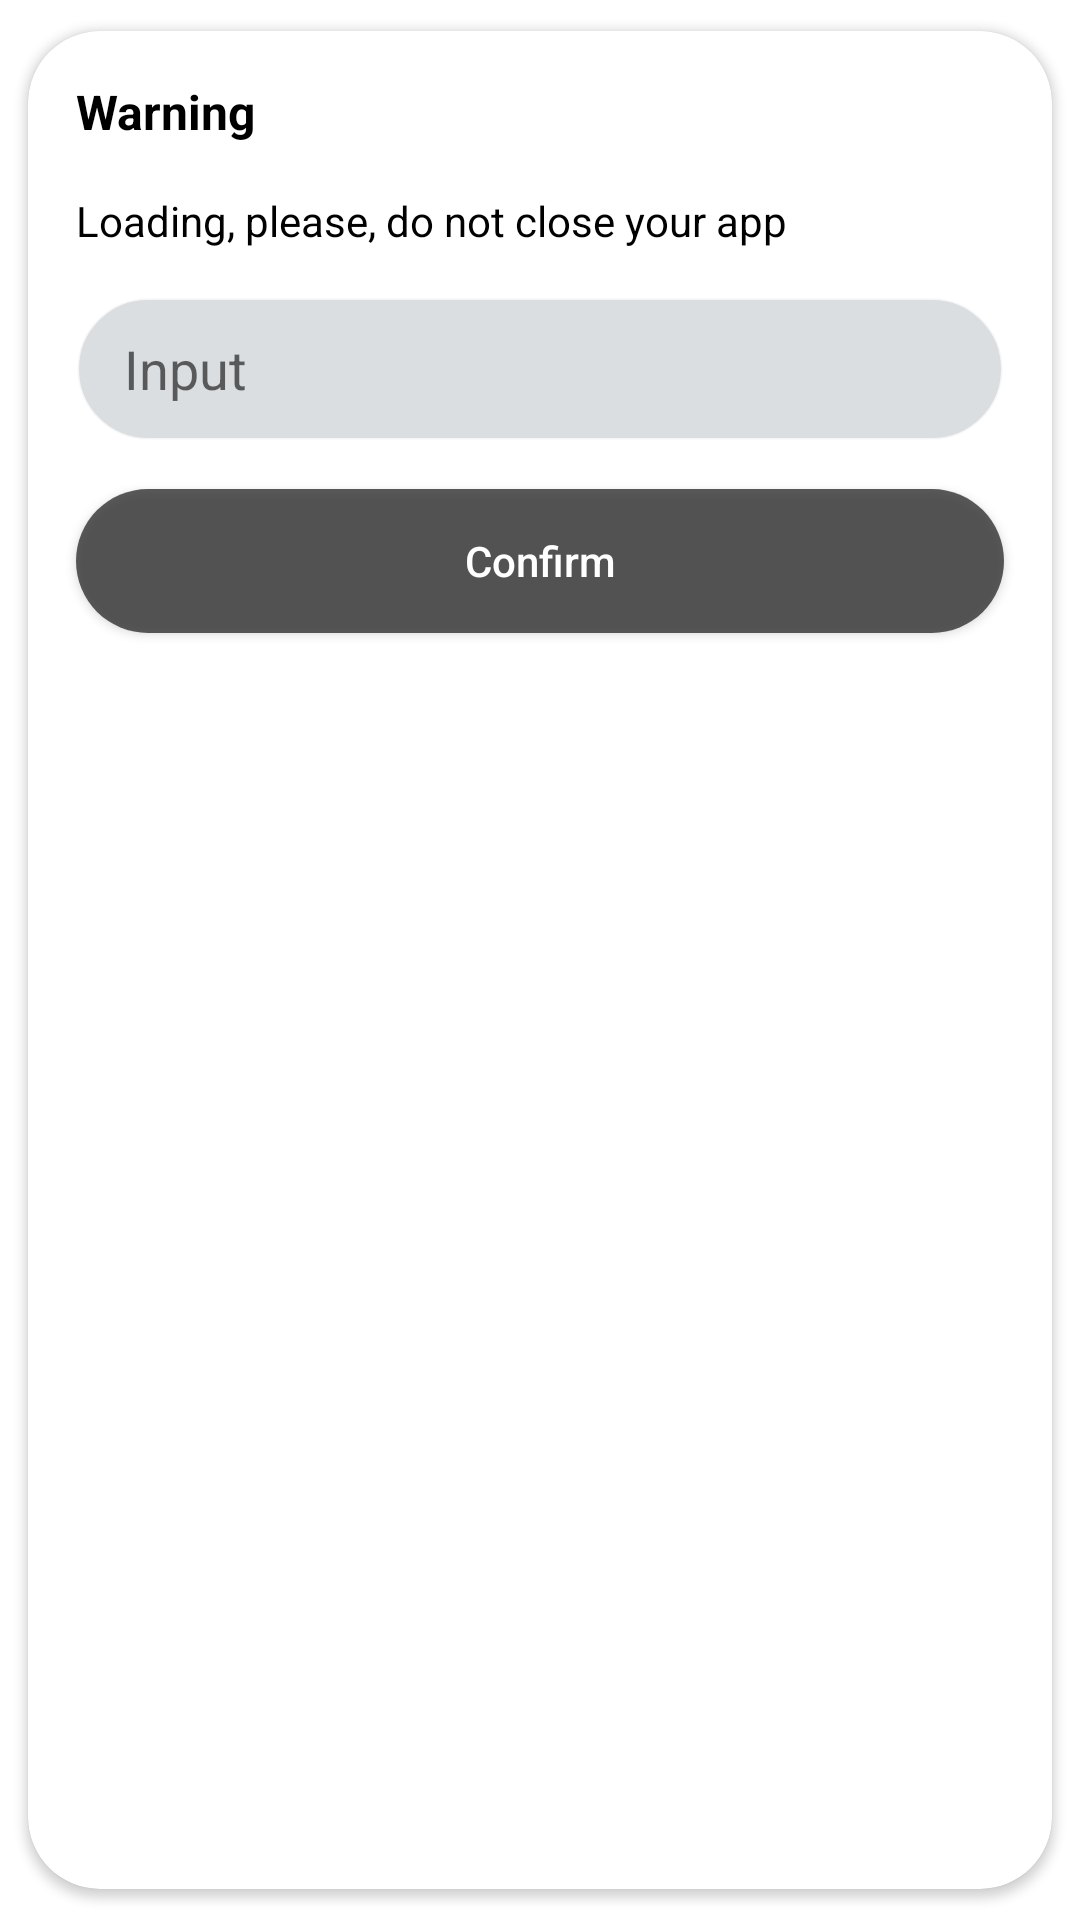

Reconstruct the res/layout file that produces this screen, plus the resources it refers to.
<!-- AndroidManifest.xml: application theme Theme.PlateFinder -->
<!-- res/layout/dialog_text_input.xml -->
<?xml version="1.0" encoding="utf-8"?>
<androidx.cardview.widget.CardView xmlns:android="http://schemas.android.com/apk/res/android"
    xmlns:app="http://schemas.android.com/apk/res-auto"
    android:layout_width="match_parent"
    android:layout_height="wrap_content"
    android:layout_margin="24dp"
    android:orientation="vertical"
    app:cardCornerRadius="24dp"
    app:cardUseCompatPadding="true">

    <LinearLayout
        android:layout_width="match_parent"
        android:layout_height="wrap_content"
        android:orientation="vertical">

        <TextView
            android:id="@+id/title"
            android:layout_width="match_parent"
            android:layout_height="wrap_content"
            android:padding="16dp"
            android:text="@string/warning"
            android:textColor="@color/black"
            android:textSize="16sp"
            android:textStyle="bold"
            app:layout_constraintStart_toStartOf="parent" />

        <TextView
            android:id="@+id/subtitle"
            android:layout_width="match_parent"
            android:layout_height="wrap_content"
            android:paddingHorizontal="16dp"
            android:text="@string/loading_please_do_not_close_your_app"
            android:textColor="@color/black"
            android:textSize="14sp"
            app:layout_constraintStart_toStartOf="parent" />

        <EditText
            android:id="@+id/input"
            android:layout_width="match_parent"
            android:layout_height="48dp"
            android:layout_margin="16dp"
            android:background="@drawable/background_text_input"
            android:hint="Input"
            android:inputType="textNoSuggestions"
            android:lines="1"
            android:paddingHorizontal="16dp" />

        <androidx.appcompat.widget.AppCompatButton
            style="@style/Theme.Button.Dark"
            android:layout_width="match_parent"
            android:layout_height="wrap_content"
            android:id="@+id/confirm"
            android:layout_marginHorizontal="16dp"
            android:layout_marginBottom="8dp"
            android:text="@string/conferma" />
    </LinearLayout>

</androidx.cardview.widget.CardView>
<!-- resources referenced by this layout -->
<resources>
  <color name="black">#FF000000</color>
  <!-- drawable background_text_input (drawable) -->
  <?xml version="1.0" encoding="utf-8"?>
  <selector xmlns:android="http://schemas.android.com/apk/res/android">
      <item>
          <shape>
              <solid android:color="@color/action" />
              <corners android:radius="32dp" />
              <stroke android:width="1dp" android:color="@color/white_70" />
          </shape>
      </item>
  </selector>
  <string name="conferma">Confirm</string>
  <string name="loading_please_do_not_close_your_app">Loading, please, do not close your app</string>
  <string name="warning">Warning</string>
  <style name="Theme.Button.Dark" parent="Widget.AppCompat.Button">
          <item name="android:background">@drawable/dark_button</item>
          <item name="textAllCaps">false</item>
          <item name="android:textColor">@color/white</item>
      </style>
  <style name="Theme.PlateFinder" parent="Theme.MaterialComponents.Light.NoActionBar">
          
          <item name="colorPrimary">@color/background</item>
          <item name="colorPrimaryVariant">@color/secondary</item>
          <item name="colorOnPrimary">@color/white</item>
          
          <item name="colorSecondary">@color/secondary</item>
          <item name="colorSecondaryVariant">@color/secondary</item>
          <item name="colorOnSecondary">@color/white</item>
          
          <item name="android:statusBarColor">@color/status_bar</item>
          
      </style>
  <color name="action">#dbdee1</color>
  <color name="white_70">#B3FFFFFF</color>
  <!-- drawable dark_button (drawable) -->
  <?xml version="1.0" encoding="utf-8"?>
  <selector xmlns:android="http://schemas.android.com/apk/res/android">
      <item>
          <shape>
              <solid android:color="@color/dark_grey_80" />
              <corners android:radius="32dp" />
          </shape>
      </item>
  </selector>
  <color name="white">#FFFFFFFF</color>
  <color name="background">#191919</color>
  <color name="secondary">#1e1f22</color>
  <color name="status_bar">#2e2e2e</color>
  <color name="dark_grey_80">#CC333333</color>
</resources>
